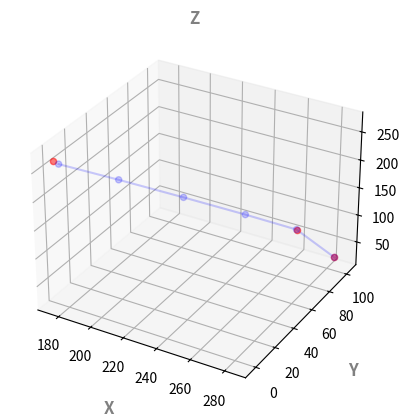

Recreate this plot in Python.
import matplotlib.pyplot as plt
from mpl_toolkits.mplot3d import Axes3D
import numpy as np
import math

def FowardKinematics(J1,J2,J3):

    L1 = 138
    L2 = 142
    L3 = 160
    L4 = 46 #mm

    th1 = J2
    th2 = J3
    th3 = J1

    C1 = math.cos(math.radians(th1))
    C2 = math.cos(math.radians(th2))
    C3 = math.cos(math.radians(th3))
    S1 = math.sin(math.radians(th1))
    S2 = math.sin(math.radians(th2))
    S3 = math.sin(math.radians(th3))

    x = C1 * (L2 * S2 + L3 * C3 + L4) 
    y = S1 * (L2 * S2 + L3 * C3 + L4)
    z = L2 * C2 - L3 * S3

    return x,y,z

def InversKinematics(x,y,z):

    #L1 = 138
    L1 = 142
    L2 = 160
    d = 46

    r = math.sqrt(x**2 + y**2)
    p = math.sqrt((r-d)**2 + z**2)
    alpha = math.degrees(math.acos((L1**2 + p**2 - L2**2)/(2*L1*p)))
    beta = math.degrees(math.atan(z/(r-d)))
    gama = math.degrees(math.acos((L1**2+L2**2-p**2)/(2*L1*L2)))

    th1 = math.degrees(math.atan(y/x))
    th2 = 90 - beta - alpha
    th3 = 90 + th2 - gama

    return th1,th2,th3

def Trajectory_planning(t,th0,thv,thf):

    tf = 1.5
    tv = 0.3

    if t < tv:

        #제 1경로 계수
        a10 = th0
        a11 = 0
        a12 = (12*thv - 3*thf - 9*th0)/(4 * tf**2)
        a13 = (-8*thv + 3*thf + 5*th0)/(4 * tf**3)

        th1_result = a10 + a11 * t + a12 * t**2 + a13 * t**3
        
        return th1_result

    elif tv <= t:

        t = t - tv

        #제2 경로 계수
        a20 = thv
        a21 = (3*thf - 3*th0)/(4*tf)
        a22 = (-12*thv + 6*thf + 6*th0)/(4* tf**2)
        a23 = (8*thv - 5*thf - 3*th0)/(4* tf**3)

        th2_result = a20 + a21 * t + a22 * t**3 + a23 * t**3
        
        return th2_result
    
def main():

    mode = int(input('mode - Fk: 0, Ik : 1 '))

    if mode == 0 :

        J1 = float(input('J1: '))
        J2 = float(input('J2: '))
        J3 = float(input('J3: '))

        x,y,z = FowardKinematics(J1,J2,J3)

        print("x: %f, y: %f, z: %f" %(x,y,z))

    elif mode == 1:

        x = float(input('x: '))
        y = float(input('y: '))
        z = float(input('z: '))

        th1,th2,th3 = InversKinematics(x,y,z)

        print("th1: %f, th2: %f, th3: %f" %(th1,th2,th3))

def main2():

    point_num = 5 # 궤적에 위치하는 점의 수

    start_point_joint = [24.3,20.0838,50.26,-80] # 시작 위치의 joint parameter [ j1,j2,j3,j4]
    pass_point_joint = [-15.3,11.05,38.86,-80.8] # 경유 지점 joint parameter
    end_point_joint = [-54.18,-0.86,14.39,-66.79] # 도착점의 joint parameter

    start_point_x,start_point_y,start_point_z = FowardKinematics( float(start_point_joint[0]), float(start_point_joint[1]), float(start_point_joint[2]) )
    pass_point_x,pass_point_y,pass_point_z = FowardKinematics( float(pass_point_joint[0]), float(pass_point_joint[1]), float(pass_point_joint[2]) )
    end_point_x,end_point_y,end_point_z = FowardKinematics( float(end_point_joint[0]), float(end_point_joint[1]), float(end_point_joint[2]) )

    Joint_trajectory = [] # 궤적의 점들의 joint parameter
    Point_trajectory = [] # 궤적의 점들의 x,y,z

    plt_x = []
    plt_y = []
    plt_z = []

    for i in range(point_num+1):

        point_joint_parameter = [] # 각점의 joint parametr [j1,j2,j3,j4]

        step_time = 1.5 / point_num # 각 점 사이의 시간

        t = step_time * i

        print("t: ",t)

        for j in range(4):

            joint = Trajectory_planning(t, float(start_point_joint[j]), float(pass_point_joint[j]), float(end_point_joint[j]))

            point_joint_parameter.append(joint)            

        Joint_trajectory.append(point_joint_parameter)

        print(point_joint_parameter)

        x,y,z = FowardKinematics( float(point_joint_parameter[0]), float(point_joint_parameter[1]), float(point_joint_parameter[2]) ) # 궤적의 각 점들의 x,y,z

        points = [x,y,z]

        plt_x.append(x)
        plt_y.append(y)
        plt_z.append(z)

        Point_trajectory.append(points)

    fig = plt.figure()
    ax = fig.add_subplot(projection='3d')
    fontlabel = {"fontsize":"large", "color":"gray", "fontweight":"bold"}
    ax.set_xlabel("X", fontdict=fontlabel, labelpad=12)
    ax.set_ylabel("Y", fontdict=fontlabel, labelpad=12)
    ax.set_title("Z", fontdict=fontlabel)

    ax.plot(plt_x,plt_y,plt_z, color = 'b', alpha = 0.2)
    ax.scatter(plt_x,plt_y,plt_z, color = 'b', alpha = 0.2)
    ax.scatter(start_point_x,start_point_y,start_point_z,color = 'r', alpha = 0.5)
    ax.scatter(pass_point_x,pass_point_y,pass_point_z,color = 'r', alpha = 0.5)
    ax.scatter(end_point_x,end_point_y,end_point_z,color = 'r', alpha = 0.5)

    plt.show()

main2()
